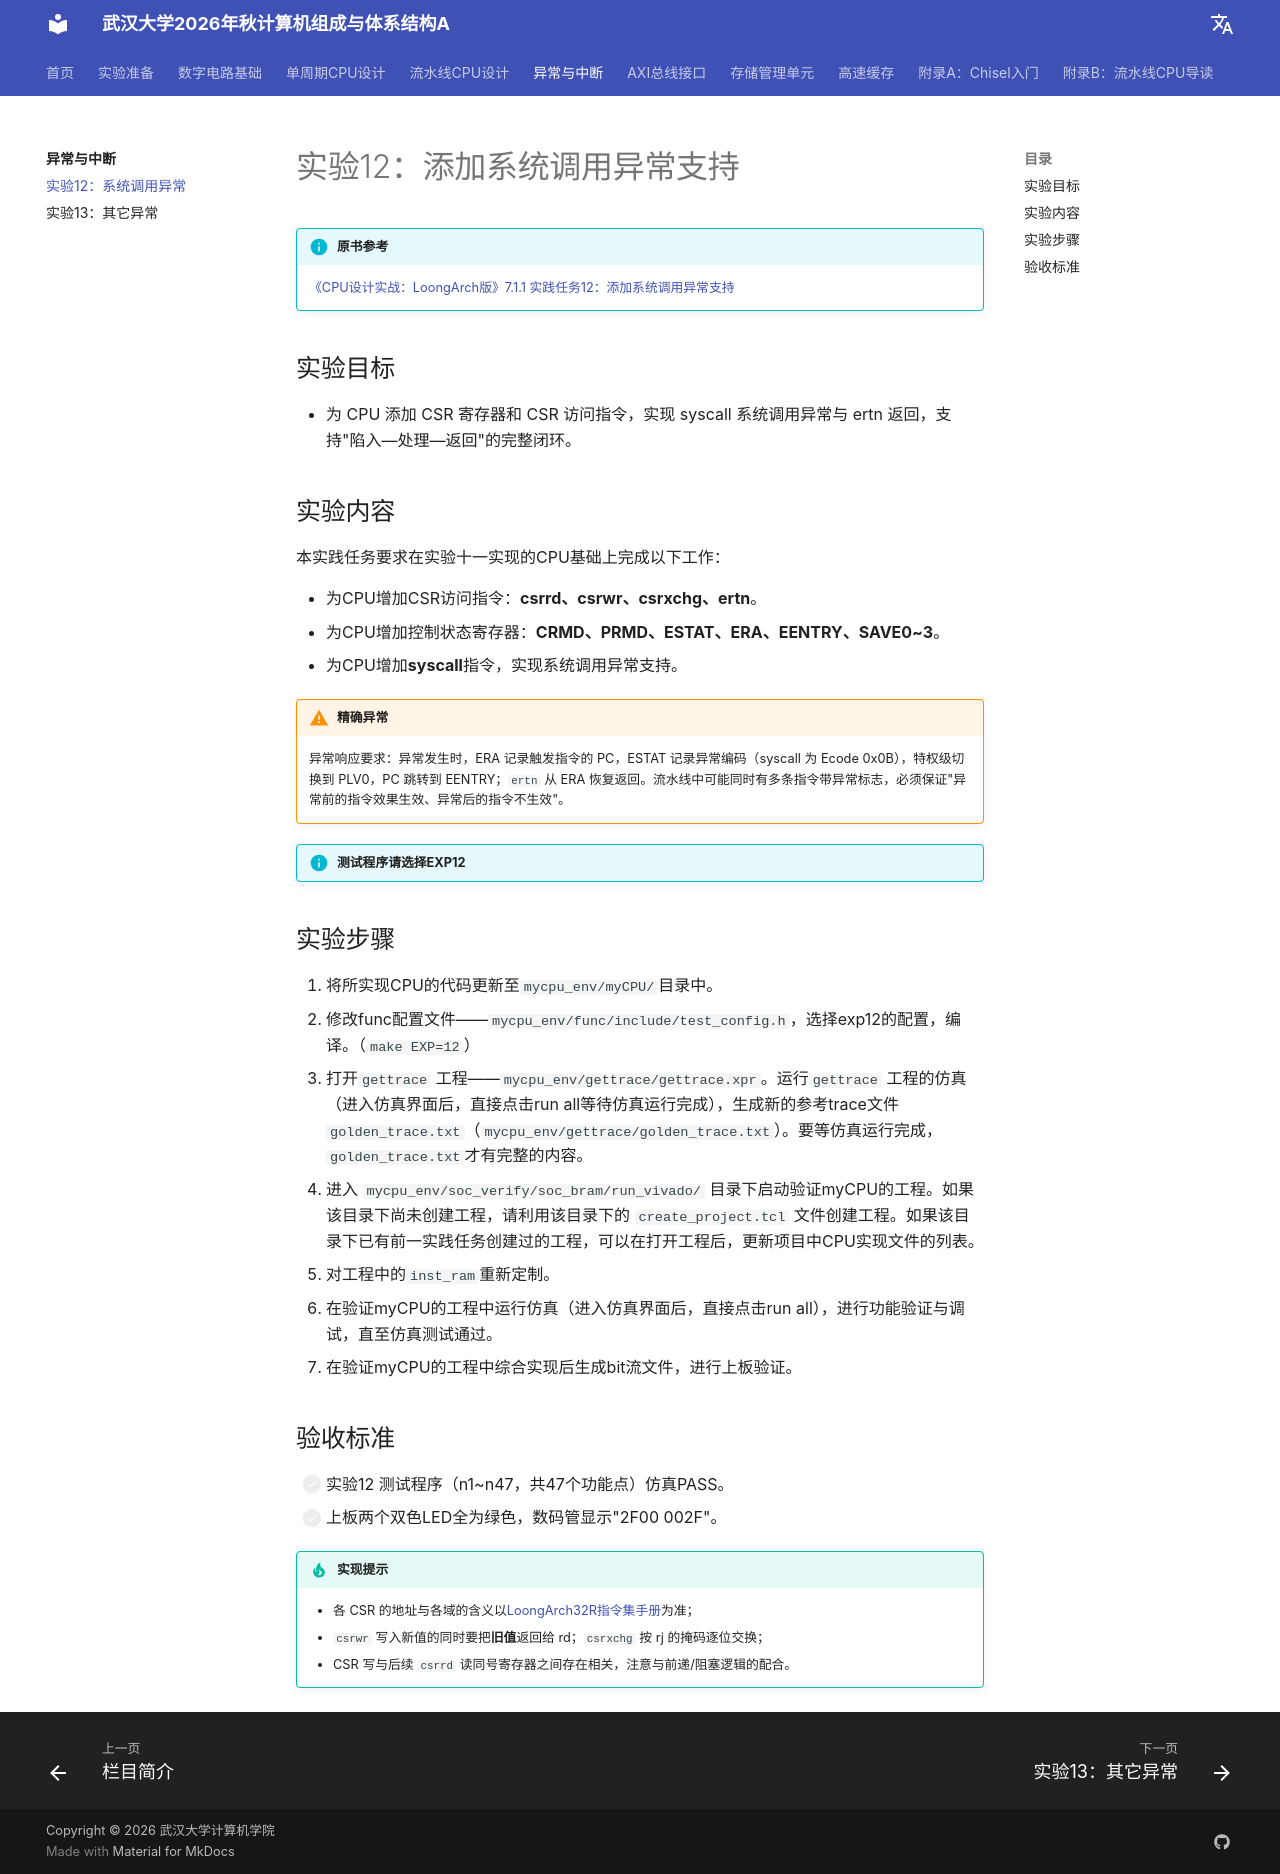

repository: codexp-whu/cod-exp · page: labs/05-异常与中断/实验12-系统调用异常/index.html · generator: mkdocs

# 实验12：添加系统调用异常支持

!!! info "原书参考"

    [《CPU设计实战：LoongArch版》7.1.1 实践任务12：添加系统调用异常支持](https://bookdown.org/loongson/_book3/chapter-support-exception.html#subsec-exp12)

## 实验目标

- 为 CPU 添加 CSR 寄存器和 CSR 访问指令，实现 syscall 系统调用异常与 ertn 返回，支持"陷入—处理—返回"的完整闭环。

## 实验内容

本实践任务要求在实验十一实现的CPU基础上完成以下工作：

- 为CPU增加CSR访问指令：**csrrd、csrwr、csrxchg、ertn**。
- 为CPU增加控制状态寄存器：**CRMD、PRMD、ESTAT、ERA、EENTRY、SAVE0~3**。
- 为CPU增加**syscall**指令，实现系统调用异常支持。

!!! warning "精确异常"

    异常响应要求：异常发生时，ERA 记录触发指令的 PC，ESTAT 记录异常编码（syscall 为 Ecode 0x0B），特权级切换到 PLV0，PC 跳转到 EENTRY；`ertn` 从 ERA 恢复返回。流水线中可能同时有多条指令带异常标志，必须保证"异常前的指令效果生效、异常后的指令不生效"。

!!! info "测试程序请选择EXP12"

## 实验步骤

1. 将所实现CPU的代码更新至`mycpu_env/myCPU/`目录中。
2. 修改func配置文件——`mycpu_env/func/include/test_config.h`，选择exp12的配置，编译。（`make EXP=12`）
3. 打开`gettrace` 工程——`mycpu_env/gettrace/gettrace.xpr`。运行`gettrace` 工程的仿真（进入仿真界面后，直接点击run all等待仿真运行完成），生成新的参考trace文件`golden_trace.txt`（`mycpu_env/gettrace/golden_trace.txt`）。要等仿真运行完成，`golden_trace.txt`才有完整的内容。
4. 进入 `mycpu_env/soc_verify/soc_bram/run_vivado/` 目录下启动验证myCPU的工程。如果该目录下尚未创建工程，请利用该目录下的 `create_project.tcl` 文件创建工程。如果该目录下已有前一实践任务创建过的工程，可以在打开工程后，更新项目中CPU实现文件的列表。
5. 对工程中的`inst_ram`重新定制。
6. 在验证myCPU的工程中运行仿真（进入仿真界面后，直接点击run all），进行功能验证与调试，直至仿真测试通过。
7. 在验证myCPU的工程中综合实现后生成bit流文件，进行上板验证。

## 验收标准

- [ ] 实验12 测试程序（n1~n47，共47个功能点）仿真PASS。
- [ ] 上板两个双色LED全为绿色，数码管显示"2F00 002F"。

!!! tip "实现提示"

    - 各 CSR 的地址与各域的含义以[LoongArch32R指令集手册](https://www.loongson.cn/uploads/images/2023041918122813624.%E9%BE%99%E8%8A%AF%E6%9E%B6%E6%9E%8432%E4%BD%8D%E7%B2%BE%E7%AE%80%E7%89%88%E5%8F%82%E8%80%83%E6%89%8B%E5%86%8C_r1p03.pdf)为准；
    - `csrwr` 写入新值的同时要把**旧值**返回给 rd；`csrxchg` 按 rj 的掩码逐位交换；
    - CSR 写与后续 `csrrd` 读同号寄存器之间存在相关，注意与前递/阻塞逻辑的配合。
